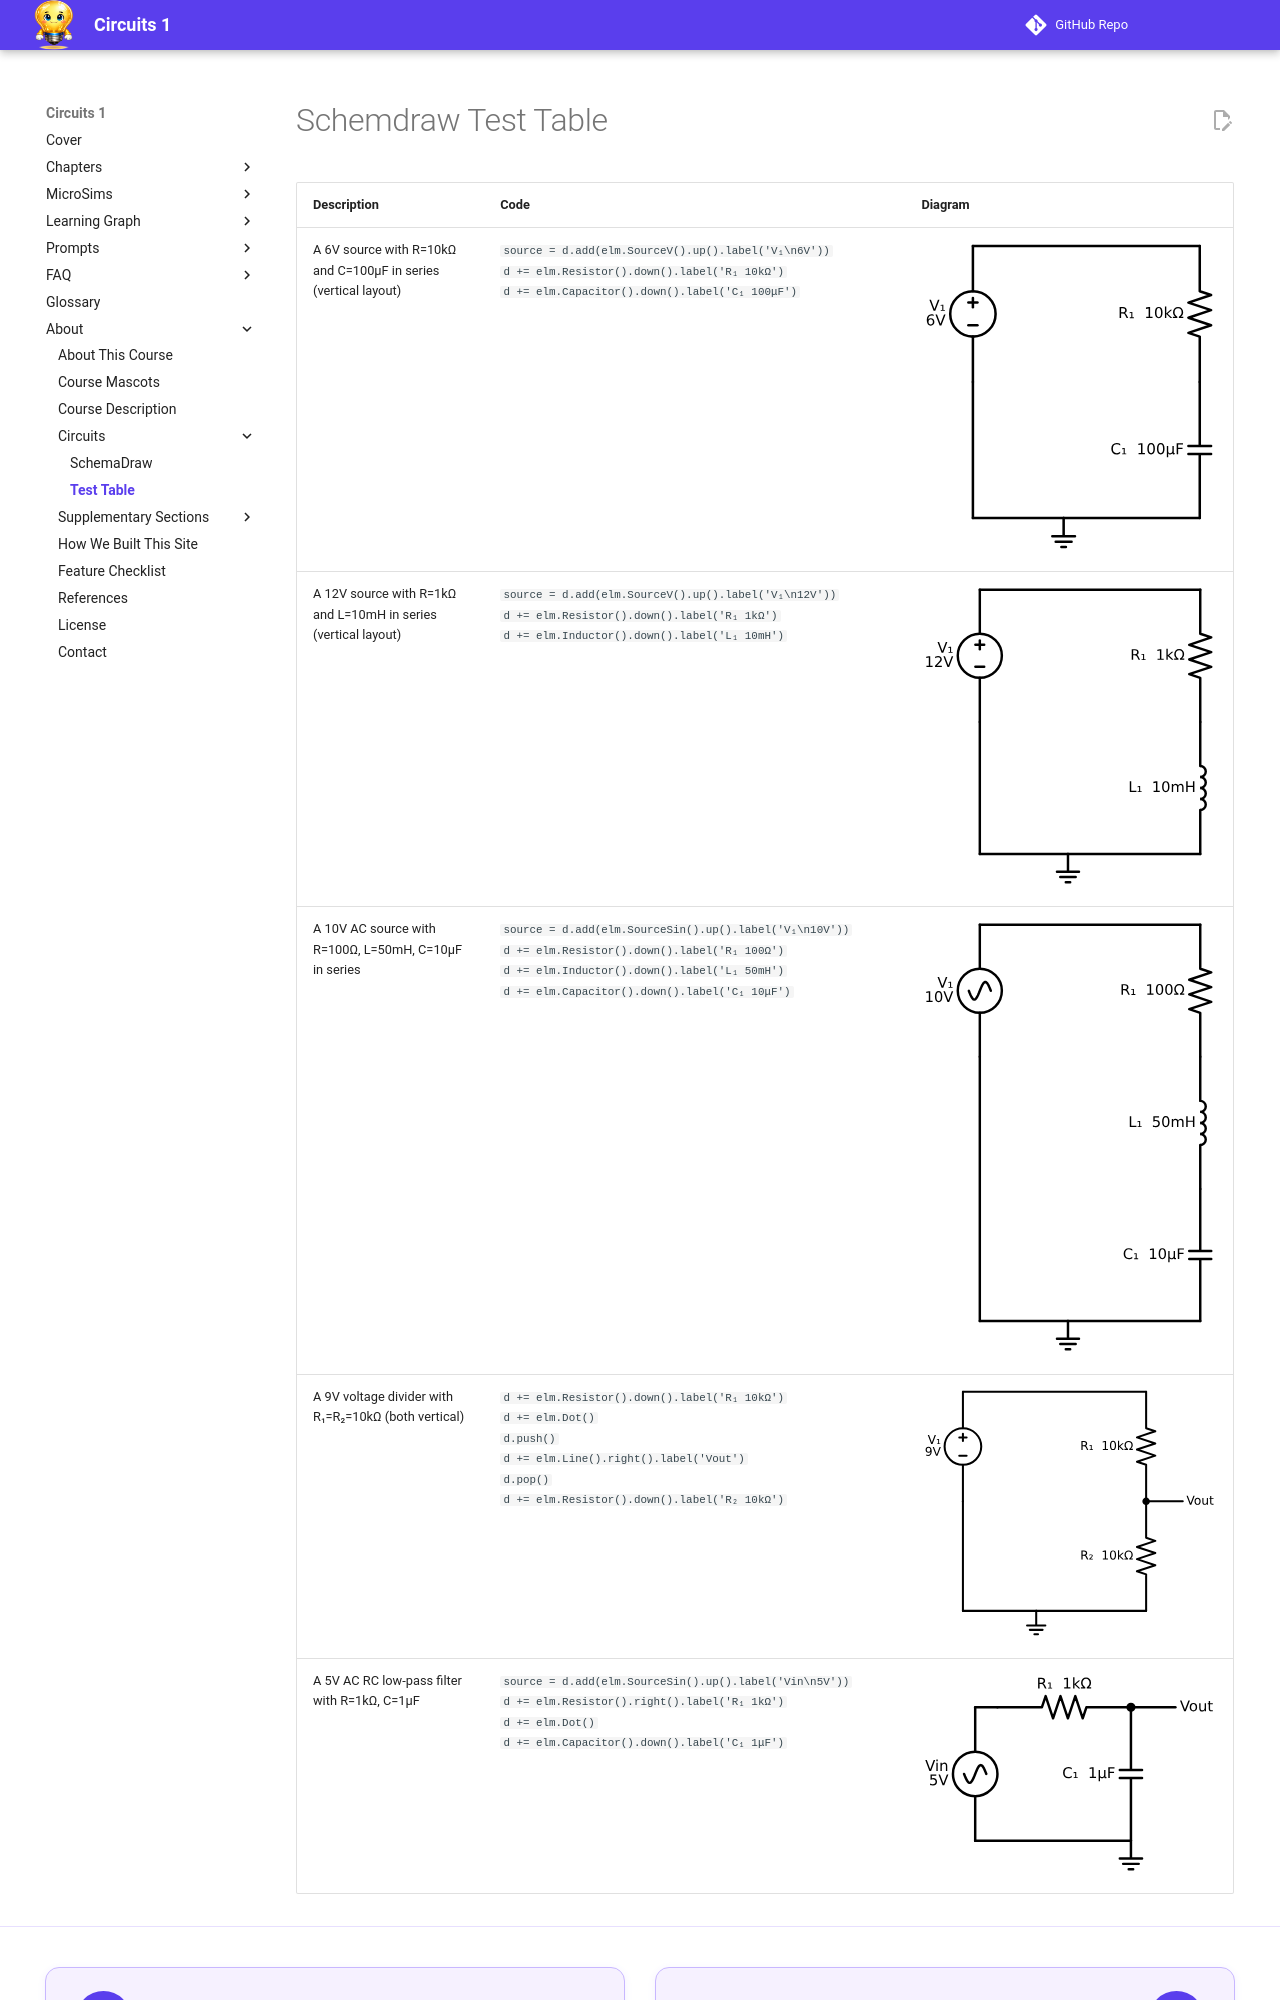

repository: dmccreary/circuits · page: circuits/schemadraw/test-table/index.html · generator: mkdocs

---
hide:
    - toc
---
# Schemdraw Test Table

<style>
table th:first-child, table td:first-child { width: 20%; }
table th:nth-child(2), table td:nth-child(2) { width: 45%; }
table th:nth-child(3), table td:nth-child(3) { width: 35%; }
</style>
